Photos from the image-classification dataset "retinal_images" in the GitHub repository prisi8379/Retiscan_Miniproject. Its 4 classes are: mild diabetic retinopathy, moderate diabetic retinopathy, proliferative diabetic retinopathy, severe diabetic retinopathy.

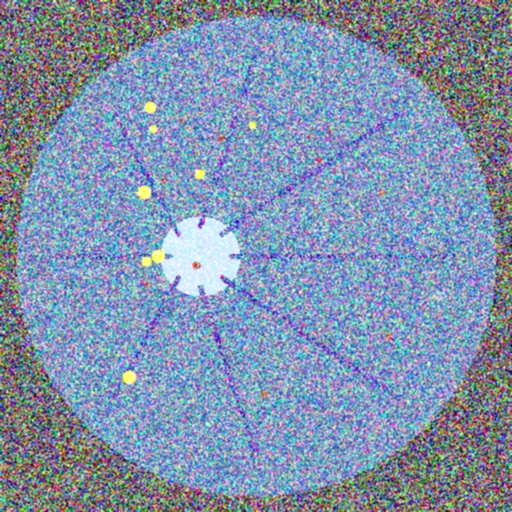
Label: severe diabetic retinopathy

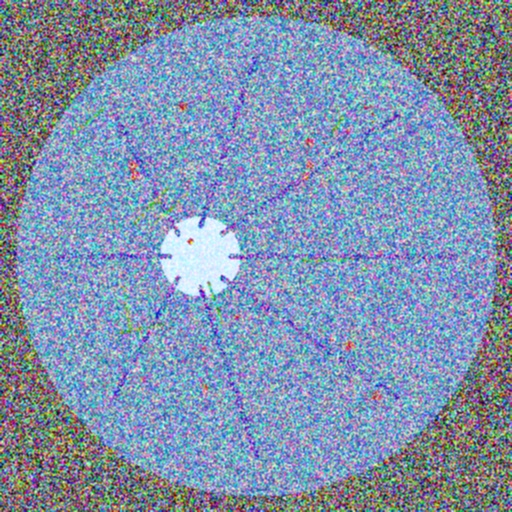
Label: proliferative diabetic retinopathy

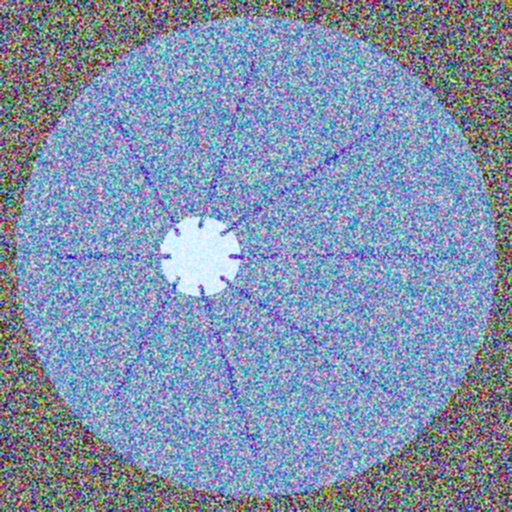
Label: mild diabetic retinopathy

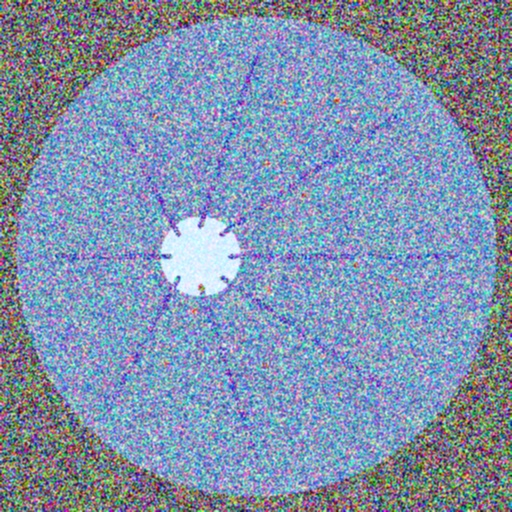
Label: moderate diabetic retinopathy

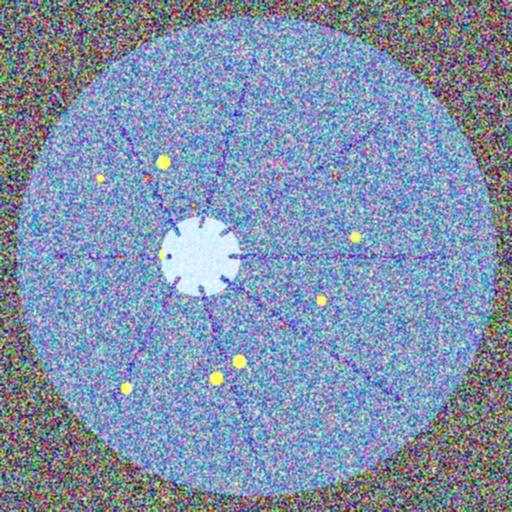
Label: severe diabetic retinopathy

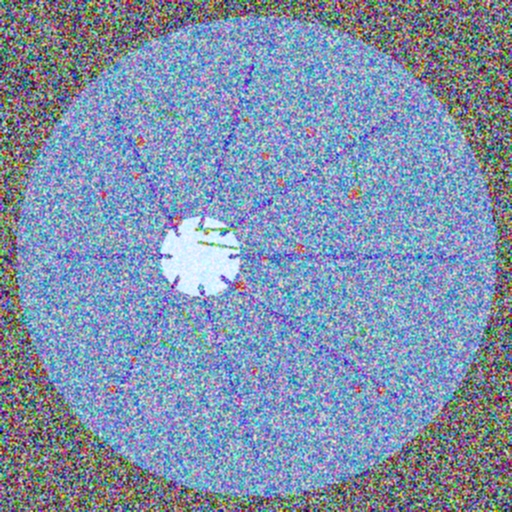
Label: proliferative diabetic retinopathy
